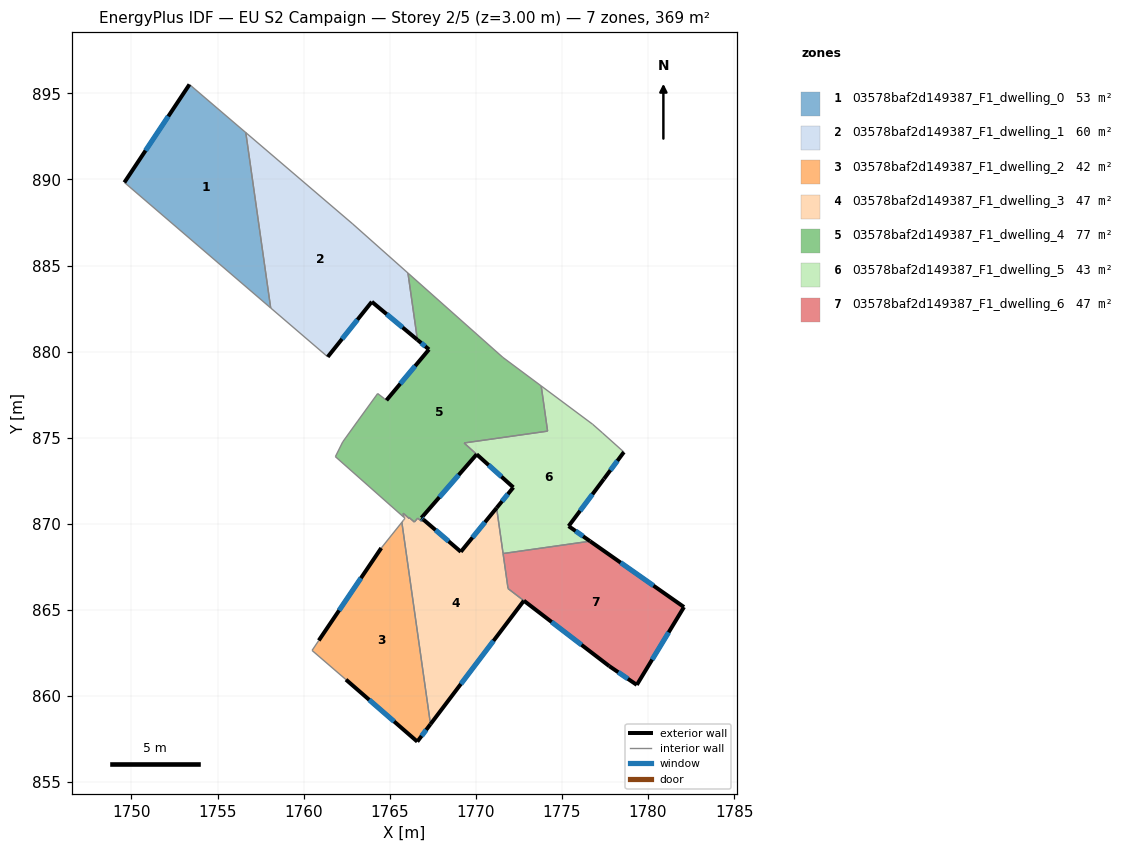
=== STOREY PLAN SPEC (per zone: floor XY polygon, exterior-wall plan segments, windows/doors) ===
zone 1: 03578baf2d149387_F1_dwelling_0  (52.6 m²)
  floor: (1756.64, 892.72) (1758.09, 882.54) (1749.59, 889.83) (1753.37, 895.52)
  exterior wall: (1753.37, 895.52) – (1749.59, 889.83)  [6.8 m]
    window: (1752.14, 893.67) – (1750.82, 891.68)  [2.5 m²]
  interior walls: 3
zone 2: 03578baf2d149387_F1_dwelling_1  (60.4 m²)
  floor: (1762.85, 887.42) (1766.06, 884.57) (1766.61, 880.69) (1763.96, 882.90) (1761.40, 879.70) (1758.09, 882.54) (1756.64, 892.72)
  exterior wall: (1763.96, 882.90) – (1766.61, 880.69)  [3.4 m]
    window: (1764.82, 882.18) – (1765.75, 881.41)  [1.3 m²]
  exterior wall: (1761.40, 879.70) – (1763.96, 882.90)  [4.1 m]
    window: (1762.23, 880.74) – (1763.13, 881.86)  [1.5 m²]
  interior walls: 5
zone 3: 03578baf2d149387_F1_dwelling_2  (42.4 m²)
  floor: (1765.71, 870.09) (1767.37, 858.37) (1766.60, 857.35) (1762.46, 860.95) (1760.49, 862.65) (1760.88, 863.23) (1764.51, 868.60)
  exterior wall: (1766.60, 857.35) – (1767.37, 858.37)  [1.3 m]
    window: (1766.85, 857.68) – (1767.12, 858.04)  [0.5 m²]
  exterior wall: (1762.46, 860.95) – (1766.60, 857.35)  [5.5 m]
    window: (1763.81, 859.78) – (1765.26, 858.52)  [2.0 m²]
  exterior wall: (1764.51, 868.60) – (1760.88, 863.23)  [6.5 m]
    window: (1763.33, 866.85) – (1762.06, 864.97)  [2.4 m²]
  interior walls: 4
zone 4: 03578baf2d149387_F1_dwelling_3  (46.7 m²)
  floor: (1771.21, 870.92) (1771.87, 866.24) (1772.79, 865.54) (1767.37, 858.37) (1765.71, 870.09) (1765.80, 870.20) (1765.83, 870.25) (1765.89, 870.32) (1765.82, 870.39) (1765.78, 870.62) (1766.13, 870.31) (1766.12, 870.37) (1766.43, 870.11) (1766.63, 870.33) (1766.85, 870.14) (1766.95, 870.25) (1769.13, 868.38)
  exterior wall: (1769.13, 868.38) – (1766.95, 870.25)  [2.9 m]
    window: (1768.42, 868.99) – (1767.66, 869.64)  [1.1 m²]
  exterior wall: (1771.21, 870.92) – (1769.13, 868.38)  [3.3 m]
    window: (1770.53, 870.10) – (1769.81, 869.21)  [1.2 m²]
  exterior wall: (1767.37, 858.37) – (1772.79, 865.54)  [9.0 m]
    window: (1769.13, 860.70) – (1771.03, 863.20)  [3.3 m²]
  interior walls: 15
zone 5: 03578baf2d149387_F1_dwelling_4  (77.4 m²)
  floor: (1771.57, 879.67) (1773.80, 878.01) (1774.17, 875.38) (1769.32, 874.70) (1770.05, 874.04) (1766.84, 870.35) (1766.95, 870.25) (1766.85, 870.14) (1766.63, 870.33) (1766.43, 870.11) (1766.12, 870.37) (1766.13, 870.31) (1765.78, 870.62) (1765.82, 870.39) (1761.84, 873.90) (1762.27, 874.76) (1763.14, 875.97) (1764.30, 877.57) (1764.69, 877.27) (1764.81, 877.18) (1767.28, 880.13) (1766.61, 880.69) (1766.06, 884.57)
  exterior wall: (1766.95, 870.25) – (1766.84, 870.35)  [0.1 m]
    window: (1766.92, 870.28) – (1766.88, 870.32)  [0.1 m²]
  exterior wall: (1767.28, 880.13) – (1764.81, 877.18)  [3.8 m]
    window: (1766.48, 879.17) – (1765.61, 878.14)  [1.4 m²]
  exterior wall: (1766.61, 880.69) – (1767.28, 880.13)  [0.9 m]
    window: (1766.83, 880.50) – (1767.06, 880.31)  [0.3 m²]
  exterior wall: (1766.84, 870.35) – (1770.05, 874.04)  [4.9 m]
    window: (1767.88, 871.55) – (1769.01, 872.84)  [1.8 m²]
  interior walls: 19
zone 6: 03578baf2d149387_F1_dwelling_5  (43.2 m²)
  floor: (1776.78, 875.79) (1777.36, 875.28) (1778.60, 874.17) (1777.44, 872.61) (1775.39, 869.87) (1776.64, 868.99) (1771.58, 868.28) (1771.21, 870.92) (1772.18, 872.12) (1769.32, 874.70) (1774.17, 875.38) (1773.80, 878.01)
  exterior wall: (1772.18, 872.12) – (1771.21, 870.92)  [1.5 m]
    window: (1771.86, 871.73) – (1771.53, 871.31)  [0.6 m²]
  exterior wall: (1777.44, 872.61) – (1778.60, 874.17)  [1.9 m]
    window: (1777.82, 873.11) – (1778.22, 873.66)  [0.7 m²]
  exterior wall: (1775.39, 869.87) – (1777.44, 872.61)  [3.4 m]
    window: (1776.06, 870.76) – (1776.77, 871.72)  [1.3 m²]
  exterior wall: (1776.64, 868.99) – (1775.39, 869.87)  [1.5 m]
    window: (1776.23, 869.28) – (1775.80, 869.58)  [0.6 m²]
  exterior wall: (1770.05, 874.04) – (1772.18, 872.12)  [2.9 m]
    window: (1770.74, 873.41) – (1771.49, 872.74)  [1.1 m²]
  interior walls: 8
zone 7: 03578baf2d149387_F1_dwelling_6  (46.8 m²)
  floor: (1782.09, 865.17) (1779.35, 860.65) (1777.75, 861.74) (1771.87, 866.25) (1771.58, 868.28) (1776.64, 868.99)
  exterior wall: (1782.09, 865.17) – (1776.64, 868.99)  [6.7 m]
    window: (1780.32, 866.41) – (1778.41, 867.75)  [2.4 m²]
  exterior wall: (1779.35, 860.65) – (1782.09, 865.17)  [5.3 m]
    window: (1780.24, 862.12) – (1781.20, 863.70)  [1.9 m²]
  exterior wall: (1777.75, 861.74) – (1779.35, 860.65)  [1.9 m]
    window: (1778.27, 861.38) – (1778.83, 861.00)  [0.7 m²]
  exterior wall: (1772.79, 865.54) – (1777.75, 861.74)  [6.2 m]
    window: (1774.40, 864.30) – (1776.14, 862.97)  [2.3 m²]
  interior walls: 3

=== DERIVED (storey summary) ===
Building: EU S2 Campaign
Storey: 2 of 5  (floor level z = 3.00 m)
Storey gross floor area: 369.5 m²
Zones on this storey: 7
  - 03578baf2d149387_F1_dwelling_0: floor 52.6 m²; exterior wall 6.8 m (20.5 m²); 1 window(s) 2.5 m²; WWR 12.2%
  - 03578baf2d149387_F1_dwelling_1: floor 60.4 m²; exterior wall 7.5 m (22.6 m²); 2 window(s) 2.8 m²; WWR 12.2%
  - 03578baf2d149387_F1_dwelling_2: floor 42.4 m²; exterior wall 13.2 m (39.7 m²); 3 window(s) 4.9 m²; WWR 12.2%
  - 03578baf2d149387_F1_dwelling_3: floor 46.7 m²; exterior wall 15.2 m (45.5 m²); 3 window(s) 5.6 m²; WWR 12.2%
  - 03578baf2d149387_F1_dwelling_4: floor 77.4 m²; exterior wall 9.8 m (29.3 m²); 4 window(s) 3.6 m²; WWR 12.2%
  - 03578baf2d149387_F1_dwelling_5: floor 43.2 m²; exterior wall 11.3 m (33.9 m²); 5 window(s) 4.1 m²; WWR 12.2%
  - 03578baf2d149387_F1_dwelling_6: floor 46.8 m²; exterior wall 20.1 m (60.4 m²); 4 window(s) 7.4 m²; WWR 12.2%
Zone adjacency (shared interzone walls):
  - 03578baf2d149387_F1_dwelling_0 ↔ 03578baf2d149387_F1_dwelling_1
  - 03578baf2d149387_F1_dwelling_1 ↔ 03578baf2d149387_F1_dwelling_4
  - 03578baf2d149387_F1_dwelling_2 ↔ 03578baf2d149387_F1_dwelling_3
  - 03578baf2d149387_F1_dwelling_3 ↔ 03578baf2d149387_F1_dwelling_4
  - 03578baf2d149387_F1_dwelling_3 ↔ 03578baf2d149387_F1_dwelling_5
  - 03578baf2d149387_F1_dwelling_3 ↔ 03578baf2d149387_F1_dwelling_6
  - 03578baf2d149387_F1_dwelling_4 ↔ 03578baf2d149387_F1_dwelling_5
  - 03578baf2d149387_F1_dwelling_5 ↔ 03578baf2d149387_F1_dwelling_6